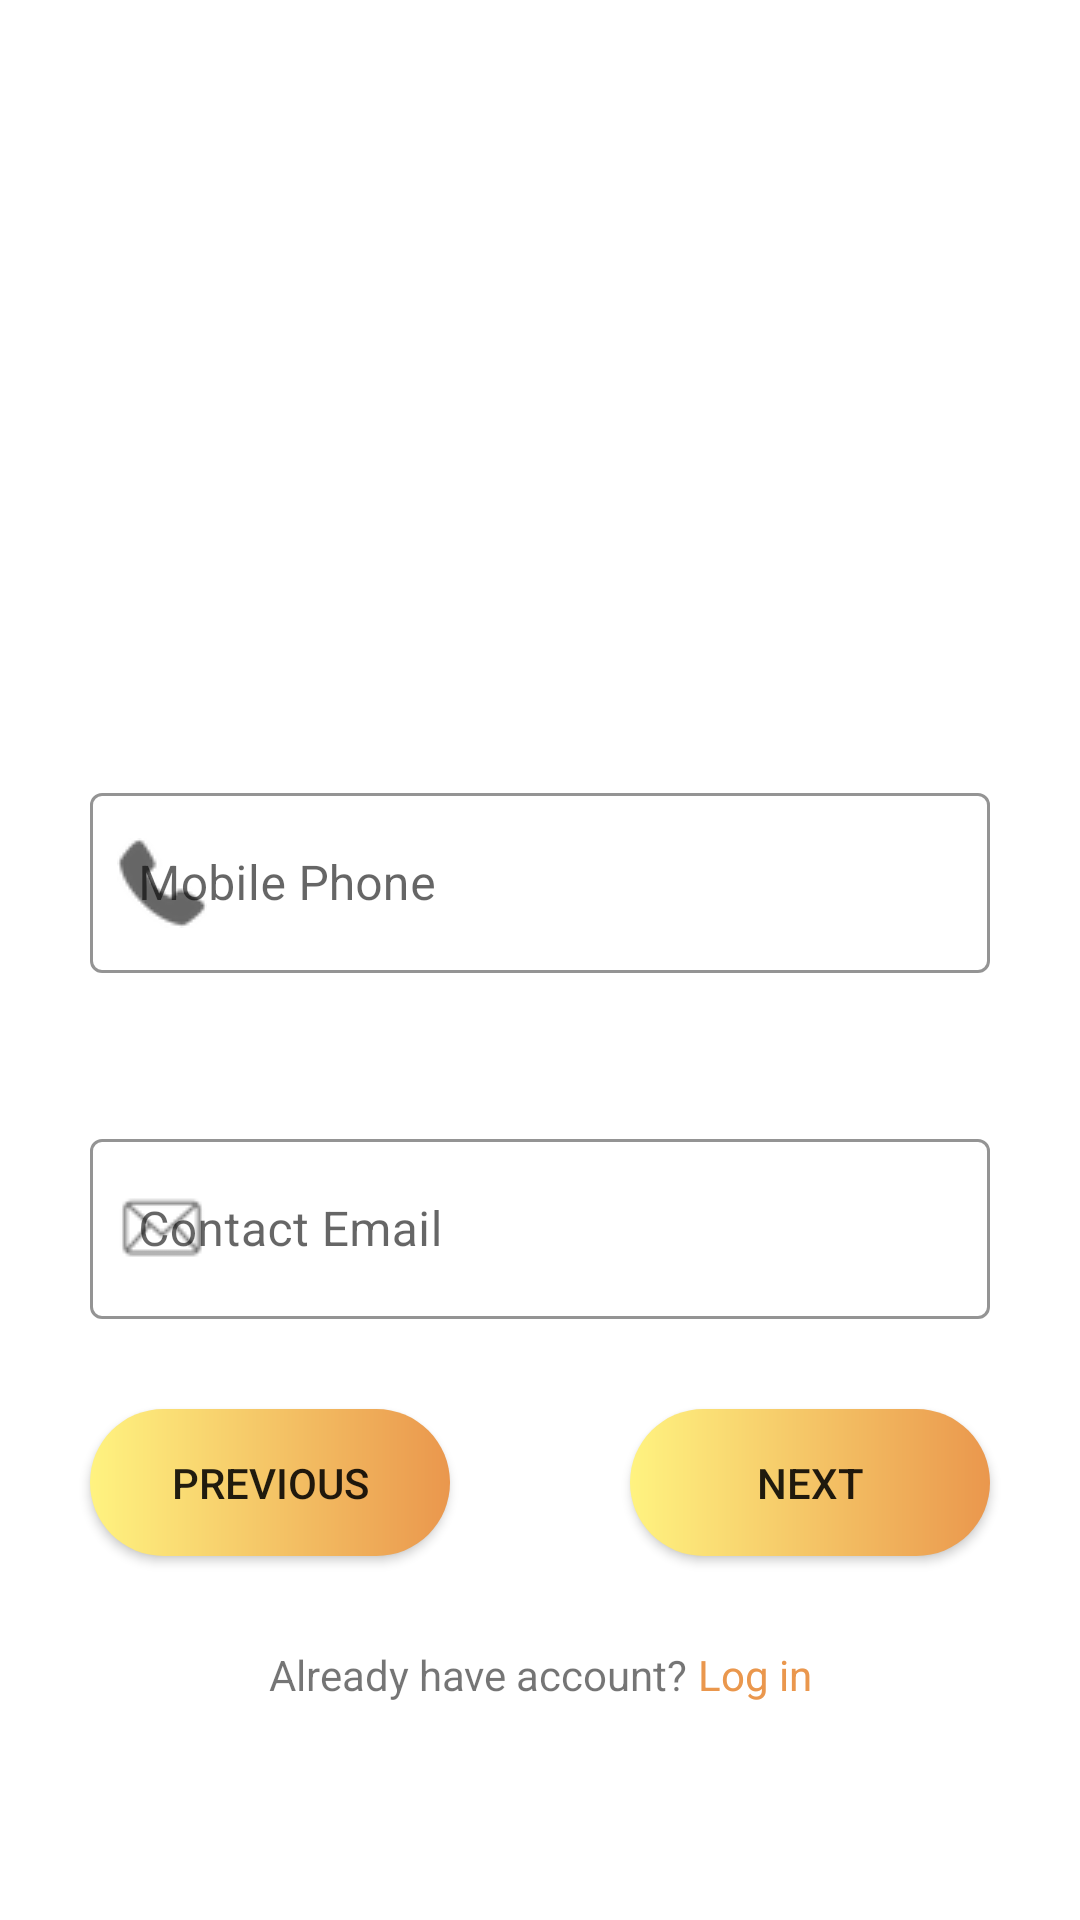

Reconstruct the res/layout file that produces this screen, plus the resources it refers to.
<!-- AndroidManifest.xml: application theme Theme.Share4Care -->
<!-- res/layout/fragment_reg_contact_info.xml -->
<?xml version="1.0" encoding="utf-8"?>
<layout xmlns:android="http://schemas.android.com/apk/res/android"
    xmlns:app="http://schemas.android.com/apk/res-auto"
    xmlns:tools="http://schemas.android.com/tools">
<androidx.constraintlayout.widget.ConstraintLayout
    android:layout_width="match_parent"
    android:layout_height="match_parent"
    android:layout_marginTop="0dp"
    tools:context=".shihan.LoginActivity">

    <com.google.android.material.textfield.TextInputLayout
        android:id="@+id/reg_contact_phone_container"
        style="@style/Widget.MaterialComponents.TextInputLayout.OutlinedBox.Dense"
        android:layout_width="match_parent"
        android:layout_height="wrap_content"
        android:layout_marginStart="30dp"
        android:layout_marginTop="50dp"
        android:layout_marginEnd="30dp"
        android:hint="@string/mobile_phone"
        app:boxStrokeColor="@color/app_orange"
        app:hintTextColor="@color/app_orange"
        app:layout_constraintEnd_toEndOf="@+id/reg_contact_email_container"
        app:layout_constraintStart_toStartOf="@+id/reg_contact_email_container"
        app:layout_constraintTop_toBottomOf="@+id/empty_profile_image"
        app:startIconDrawable="@drawable/phone_icon_"
        tools:ignore="MissingConstraints">

        <com.google.android.material.textfield.TextInputEditText
            android:id="@+id/reg_contact_phone_input"
            android:layout_width="match_parent"
            android:layout_height="60dp" />

    </com.google.android.material.textfield.TextInputLayout>

        <com.google.android.material.textfield.TextInputLayout
            android:id="@+id/reg_contact_email_container"
            style="@style/Widget.MaterialComponents.TextInputLayout.OutlinedBox.Dense"
            android:layout_width="match_parent"
            android:layout_height="wrap_content"
            android:layout_marginStart="30dp"
            android:layout_marginTop="50dp"
            android:layout_marginEnd="30dp"
            android:hint="@string/contactEmail"
            app:boxStrokeColor="@color/app_orange"
            app:hintTextColor="@color/app_orange"
            app:layout_constraintEnd_toEndOf="parent"
            app:layout_constraintStart_toStartOf="parent"
            app:layout_constraintTop_toBottomOf="@+id/reg_contact_phone_container"
            app:startIconDrawable="@drawable/email_icon"
            tools:ignore="MissingConstraints">

            <com.google.android.material.textfield.TextInputEditText
                android:id="@+id/reg_contact_email_input"
                android:layout_width="match_parent"
                android:layout_height="60dp" />


        </com.google.android.material.textfield.TextInputLayout>


    <androidx.appcompat.widget.AppCompatButton
        android:id="@+id/reg_contact_to_next_page_btn"
        android:layout_width="120dp"
        android:layout_height="49dp"
        android:layout_marginTop="30dp"
        android:background="@drawable/button_gradient"
        android:text="@string/next"
        app:layout_constraintEnd_toEndOf="@+id/reg_contact_email_container"
        app:layout_constraintTop_toBottomOf="@+id/reg_contact_email_container" />

    <androidx.appcompat.widget.AppCompatButton
        android:id="@+id/reg_contact_to_prev_page_btn"
        android:layout_width="120dp"
        android:layout_height="49dp"
        android:layout_marginTop="30dp"
        android:background="@drawable/button_gradient"
        android:text="@string/previous"
        app:layout_constraintStart_toStartOf="@+id/reg_contact_email_container"
        app:layout_constraintTop_toBottomOf="@+id/reg_contact_email_container" />

    <LinearLayout
        android:layout_width="wrap_content"
        android:layout_height="wrap_content"
        android:layout_marginTop="30dp"
        android:gravity="center"
        android:orientation="horizontal"
        android:textAlignment="center"
        app:layout_constraintEnd_toEndOf="@+id/reg_contact_email_container"
        app:layout_constraintStart_toStartOf="@+id/reg_contact_email_container"
        app:layout_constraintTop_toBottomOf="@+id/reg_contact_to_next_page_btn">

        <TextView
            android:id="@+id/text_ask_acc"
            android:layout_width="wrap_content"
            android:layout_height="match_parent"
            android:layout_marginStart="0dp"
            android:text="@string/already_have_account" />

        <TextView
            android:id="@+id/to_login_from_reg_contact"
            android:layout_width="wrap_content"
            android:layout_height="wrap_content"
            android:text="@string/log_in"
            android:textColor="@color/app_orange" />
    </LinearLayout>

    <ImageView
        android:id="@+id/empty_profile_image"
        android:layout_width="125dp"
        android:layout_height="109dp"
        android:layout_marginTop="100dp"
        app:layout_constraintEnd_toEndOf="parent"
        app:layout_constraintStart_toStartOf="parent"
        app:layout_constraintTop_toTopOf="parent"
        app:srcCompat="@drawable/user" />

</androidx.constraintlayout.widget.ConstraintLayout>
</layout>
<!-- resources referenced by this layout -->
<resources>
  <color name="app_orange">#EA974D</color>
  <!-- drawable button_gradient (drawable) -->
  <?xml version="1.0" encoding="utf-8"?>
  <shape xmlns:android="http://schemas.android.com/apk/res/android">
      <gradient android:startColor="@color/corn"
          android:endColor="@color/app_orange"></gradient>
  
      <corners android:radius="32dp"></corners>
  </shape>
  <!-- drawable email_icon: png bitmap (drawable-v24, 728 bytes) -->
  <!-- drawable phone_icon_: png bitmap (drawable-v24, 836 bytes) -->
  <string name="already_have_account">Already have account?</string>
  <string name="contactEmail">Contact Email</string>
  <string name="log_in">\u0020Log in</string>
  <string name="mobile_phone">Mobile Phone</string>
  <string name="next">Next</string>
  <string name="previous">Previous</string>
  <style name="Theme.Share4Care" parent="Theme.MaterialComponents.DayNight">
          
          <item name="colorPrimary">@color/app_orange</item>
          <item name="colorPrimaryVariant">@color/app_secondary_orange</item>
          <item name="colorOnPrimary">@color/black</item>
          
          <item name="colorSecondary">@color/teal_200</item>
          <item name="colorSecondaryVariant">@color/teal_700</item>
          <item name="colorOnSecondary">@color/white</item>
          
          <item name="android:statusBarColor" tools:targetApi="l">@color/black</item>
          
      </style>
  <color name="corn">#FFF380</color>
  <color name="app_secondary_orange">#F2C094</color>
  <color name="black">#FF000000</color>
  <color name="teal_200">#FF03DAC5</color>
  <color name="teal_700">#FF018786</color>
  <color name="white">#FFFFFFFF</color>
</resources>
